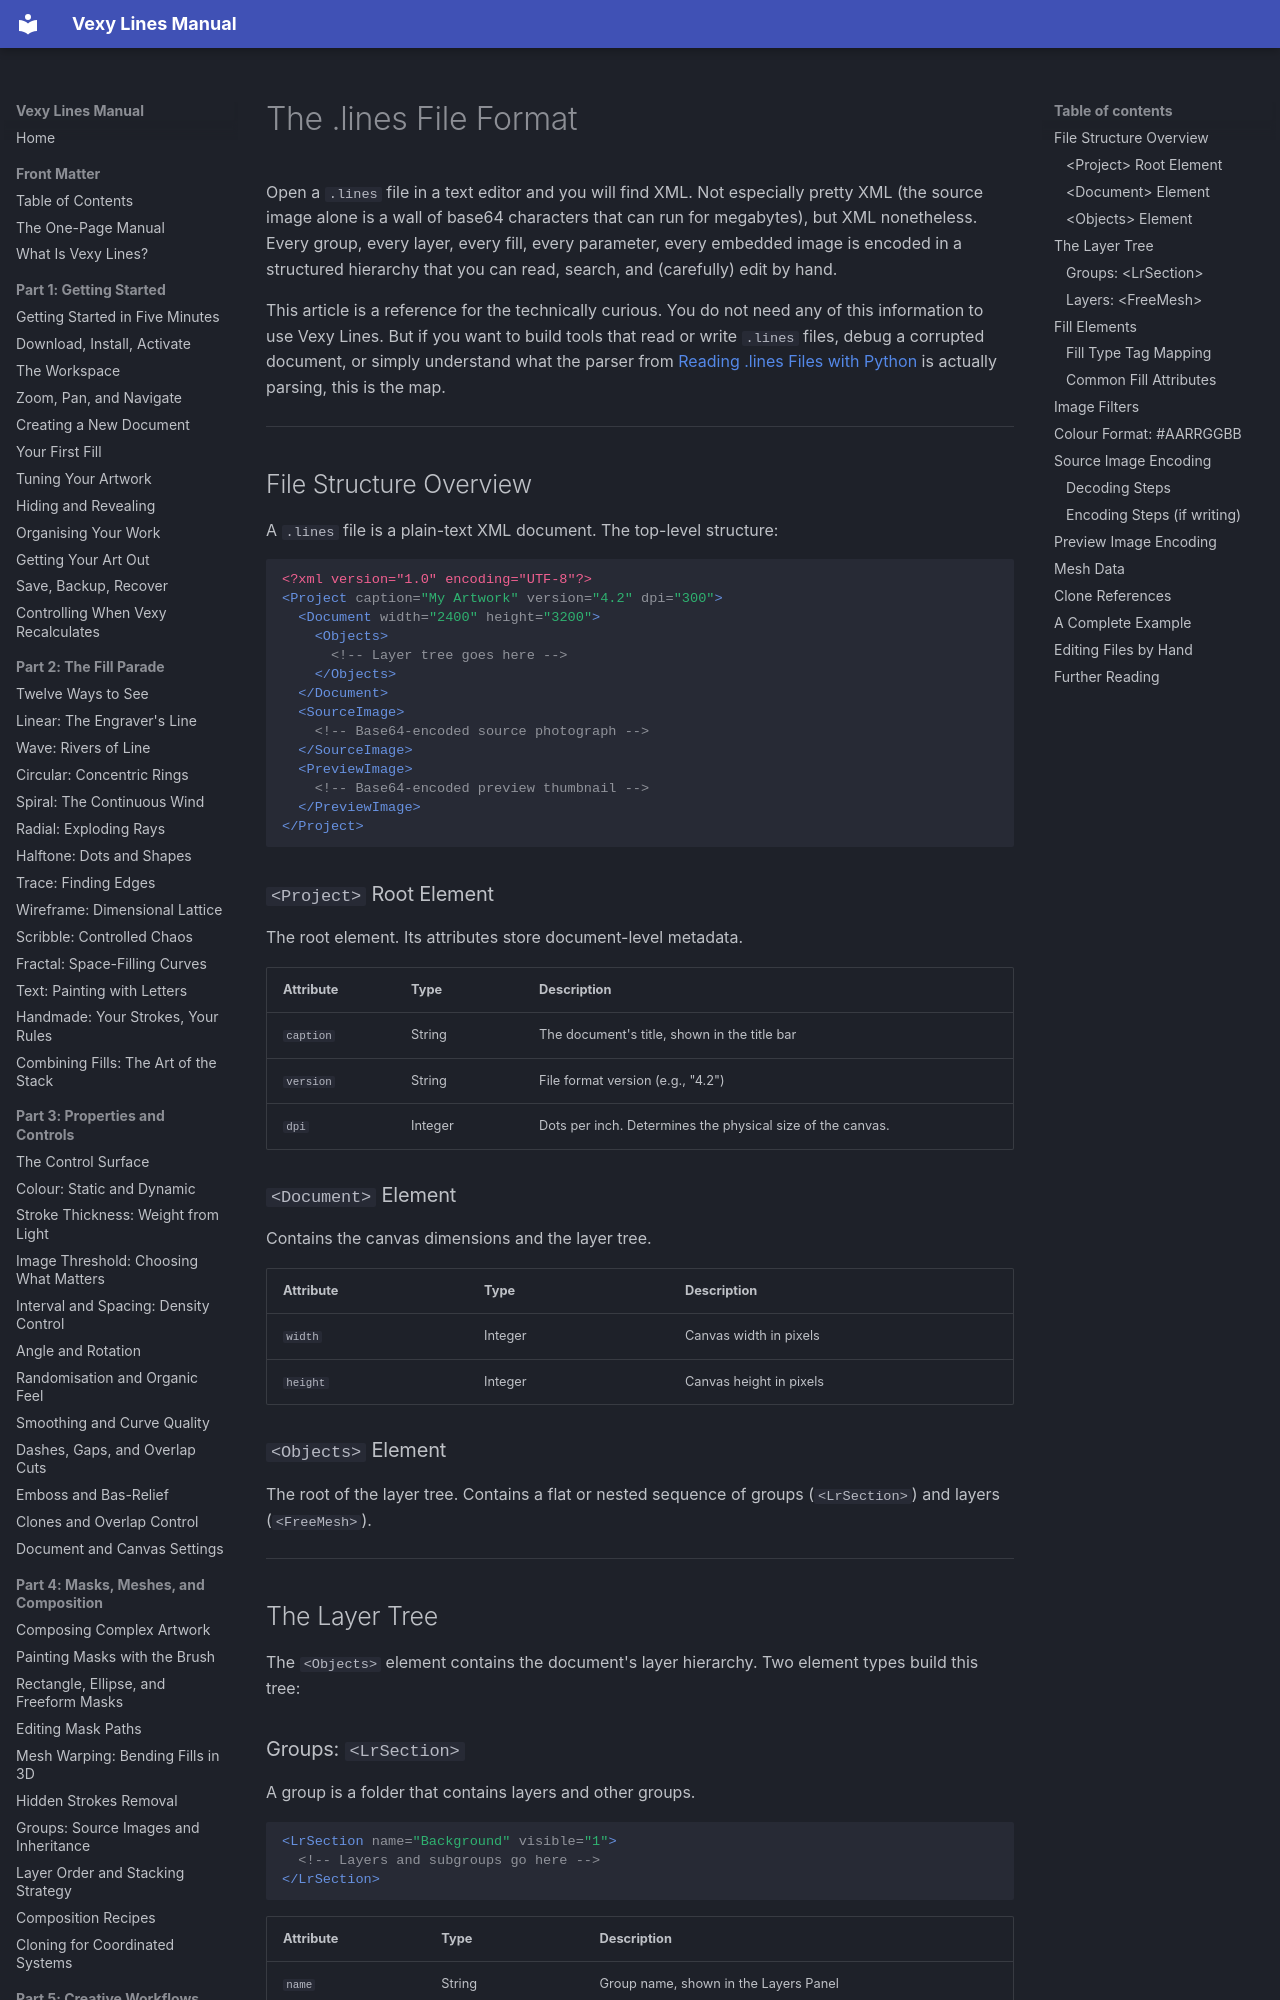

repository: vexyart/vexy-lines · page: 611-file-format/index.html · generator: mkdocs

# The .lines File Format

Open a `.lines` file in a text editor and you will find XML. Not especially pretty XML (the source image alone is a wall of base64 characters that can run for megabytes), but XML nonetheless. Every group, every layer, every fill, every parameter, every embedded image is encoded in a structured hierarchy that you can read, search, and (carefully) edit by hand.

This article is a reference for the technically curious. You do not need any of this information to use Vexy Lines. But if you want to build tools that read or write `.lines` files, debug a corrupted document, or simply understand what the parser from [Reading .lines Files with Python](604-python-parser.md) is actually parsing, this is the map.

---

## File Structure Overview

A `.lines` file is a plain-text XML document. The top-level structure:

```xml
<?xml version="1.0" encoding="UTF-8"?>
<Project caption="My Artwork" version="4.2" dpi="300">
  <Document width="2400" height="3200">
    <Objects>
      <!-- Layer tree goes here -->
    </Objects>
  </Document>
  <SourceImage>
    <!-- Base64-encoded source photograph -->
  </SourceImage>
  <PreviewImage>
    <!-- Base64-encoded preview thumbnail -->
  </PreviewImage>
</Project>
```

### `<Project>` Root Element

The root element. Its attributes store document-level metadata.

| Attribute | Type | Description |
|-----------|------|-------------|
| `caption` | String | The document's title, shown in the title bar |
| `version` | String | File format version (e.g., "4.2") |
| `dpi` | Integer | Dots per inch. Determines the physical size of the canvas. |

### `<Document>` Element

Contains the canvas dimensions and the layer tree.

| Attribute | Type | Description |
|-----------|------|-------------|
| `width` | Integer | Canvas width in pixels |
| `height` | Integer | Canvas height in pixels |

### `<Objects>` Element

The root of the layer tree. Contains a flat or nested sequence of groups (`<LrSection>`) and layers (`<FreeMesh>`).

---

## The Layer Tree

The `<Objects>` element contains the document's layer hierarchy. Two element types build this tree:

### Groups: `<LrSection>`

A group is a folder that contains layers and other groups.

```xml
<LrSection name="Background" visible="1">
  <!-- Layers and subgroups go here -->
</LrSection>
```

| Attribute | Type | Description |
|-----------|------|-------------|
| `name` | String | Group name, shown in the Layers Panel |
| `visible` | `0` or `1` | Whether the group is visible |

Groups can nest inside other groups to any depth.
